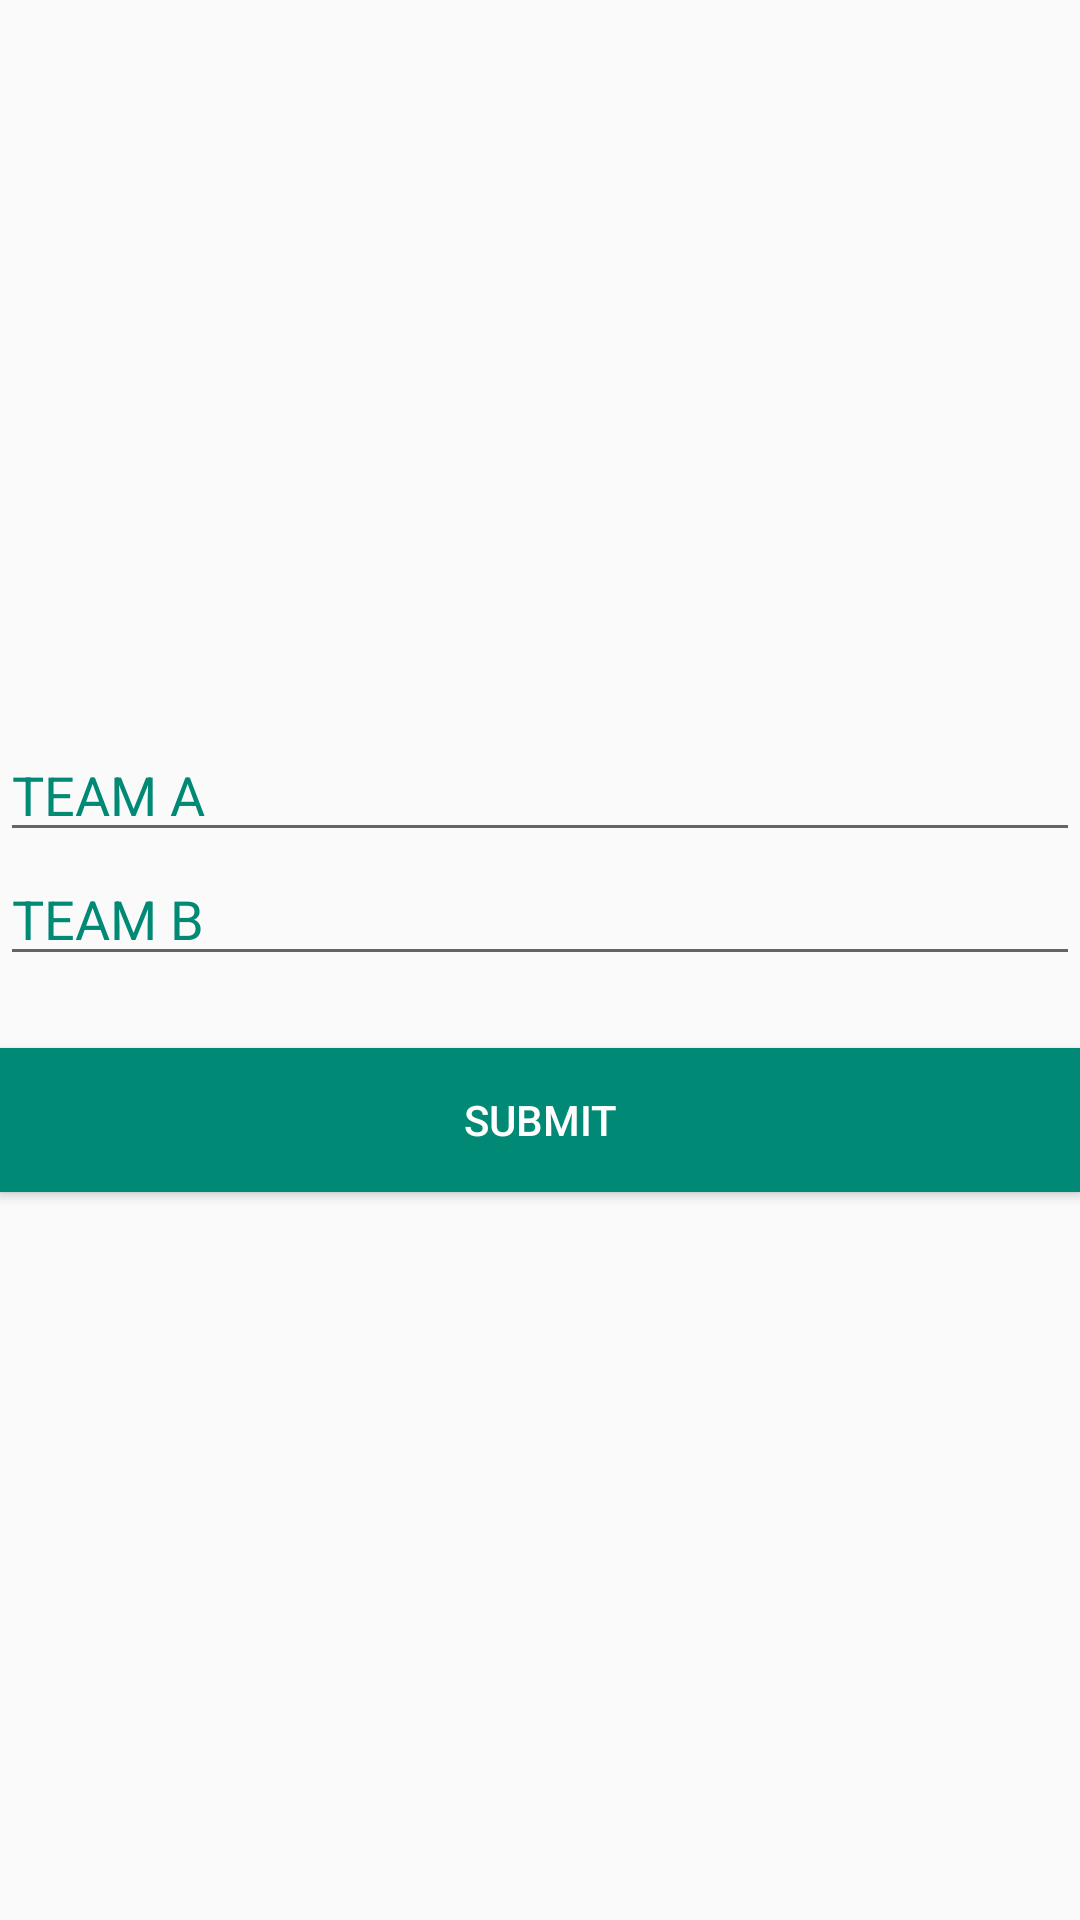

Produce the Android XML layout that renders to this screen, including the resource entries it uses.
<!-- AndroidManifest.xml: application theme AppTheme -->
<!-- res/layout/activity_input_team.xml -->
<?xml version="1.0" encoding="utf-8"?>
<LinearLayout xmlns:android="http://schemas.android.com/apk/res/android"
    xmlns:app="http://schemas.android.com/apk/res-auto"
    android:orientation="vertical"
    android:layout_margin="8dp"
    android:gravity="center"
    xmlns:tools="http://schemas.android.com/tools"
    android:layout_width="match_parent"
    android:layout_height="match_parent"
    tools:context="com.idev.verly.finalsgandroidbeginner.InputTeamActivity">

    <EditText
        android:textColorHint="@color/pesto_green_dark"
        android:id="@+id/etTimA"
        android:layout_width="match_parent"
        android:layout_height="wrap_content"
        android:hint="TEAM A"/>


    <EditText
        android:textColorHint="@color/pesto_green_dark"
        android:id="@+id/etTimB"
        android:layout_width="match_parent"
        android:layout_height="wrap_content"
        android:hint="TEAM B"/>

    <Button
        android:layout_marginTop="24dp"
        android:textColor="#FFF"
        android:background="@color/pesto_green_dark"
        android:onClick="submit"
        android:text="SUBMIT"
        android:layout_width="match_parent"
        android:layout_height="wrap_content" />
</LinearLayout>
<!-- resources referenced by this layout -->
<resources>
  <color name="pesto_green_dark">#008975</color>
  <style name="AppTheme" parent="Theme.AppCompat.Light.DarkActionBar">
          
          <item name="colorPrimary">@color/pesto_green</item>
          <item name="colorPrimaryDark">@color/pesto_green_dark</item>
          <item name="colorAccent">@color/colorAccent</item>
      </style>
  <color name="pesto_green">#00AA8D</color>
  <color name="colorAccent">#FF4081</color>
</resources>
